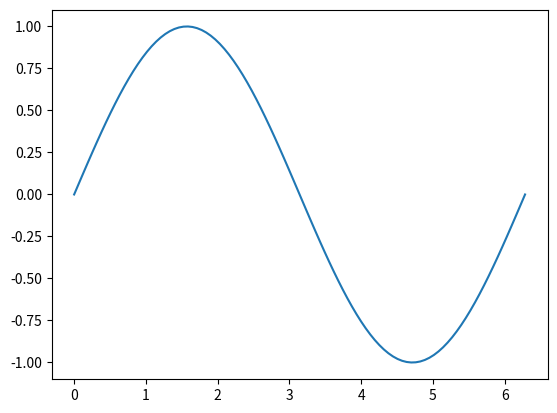
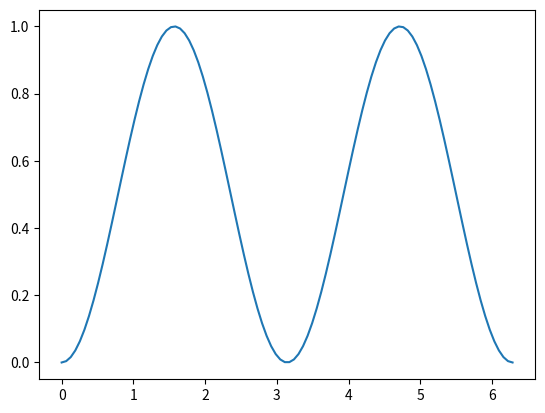

The matplotlib source for these figures, in order:
#%% importeer de nodige modules
import numpy as np
import matplotlib.pyplot as plt

#%% plot een sinus
# Maak 2 arrays x en y, waarbij y = sin(x)
x = np.linspace(0,2*np.pi,num=100)
y = np.sin(x)             # Per element in x wordt sin(x) uitgerekend
fig, ax = plt.subplots()  # Maak een nieuw figuur
ax.plot(x,y)              # Plot punten (x,y)

fig, ax = plt.subplots()  # Maak een nieuw figuur
ax.plot(x,y**2)           # Plot punten (x,sin(x)^2)